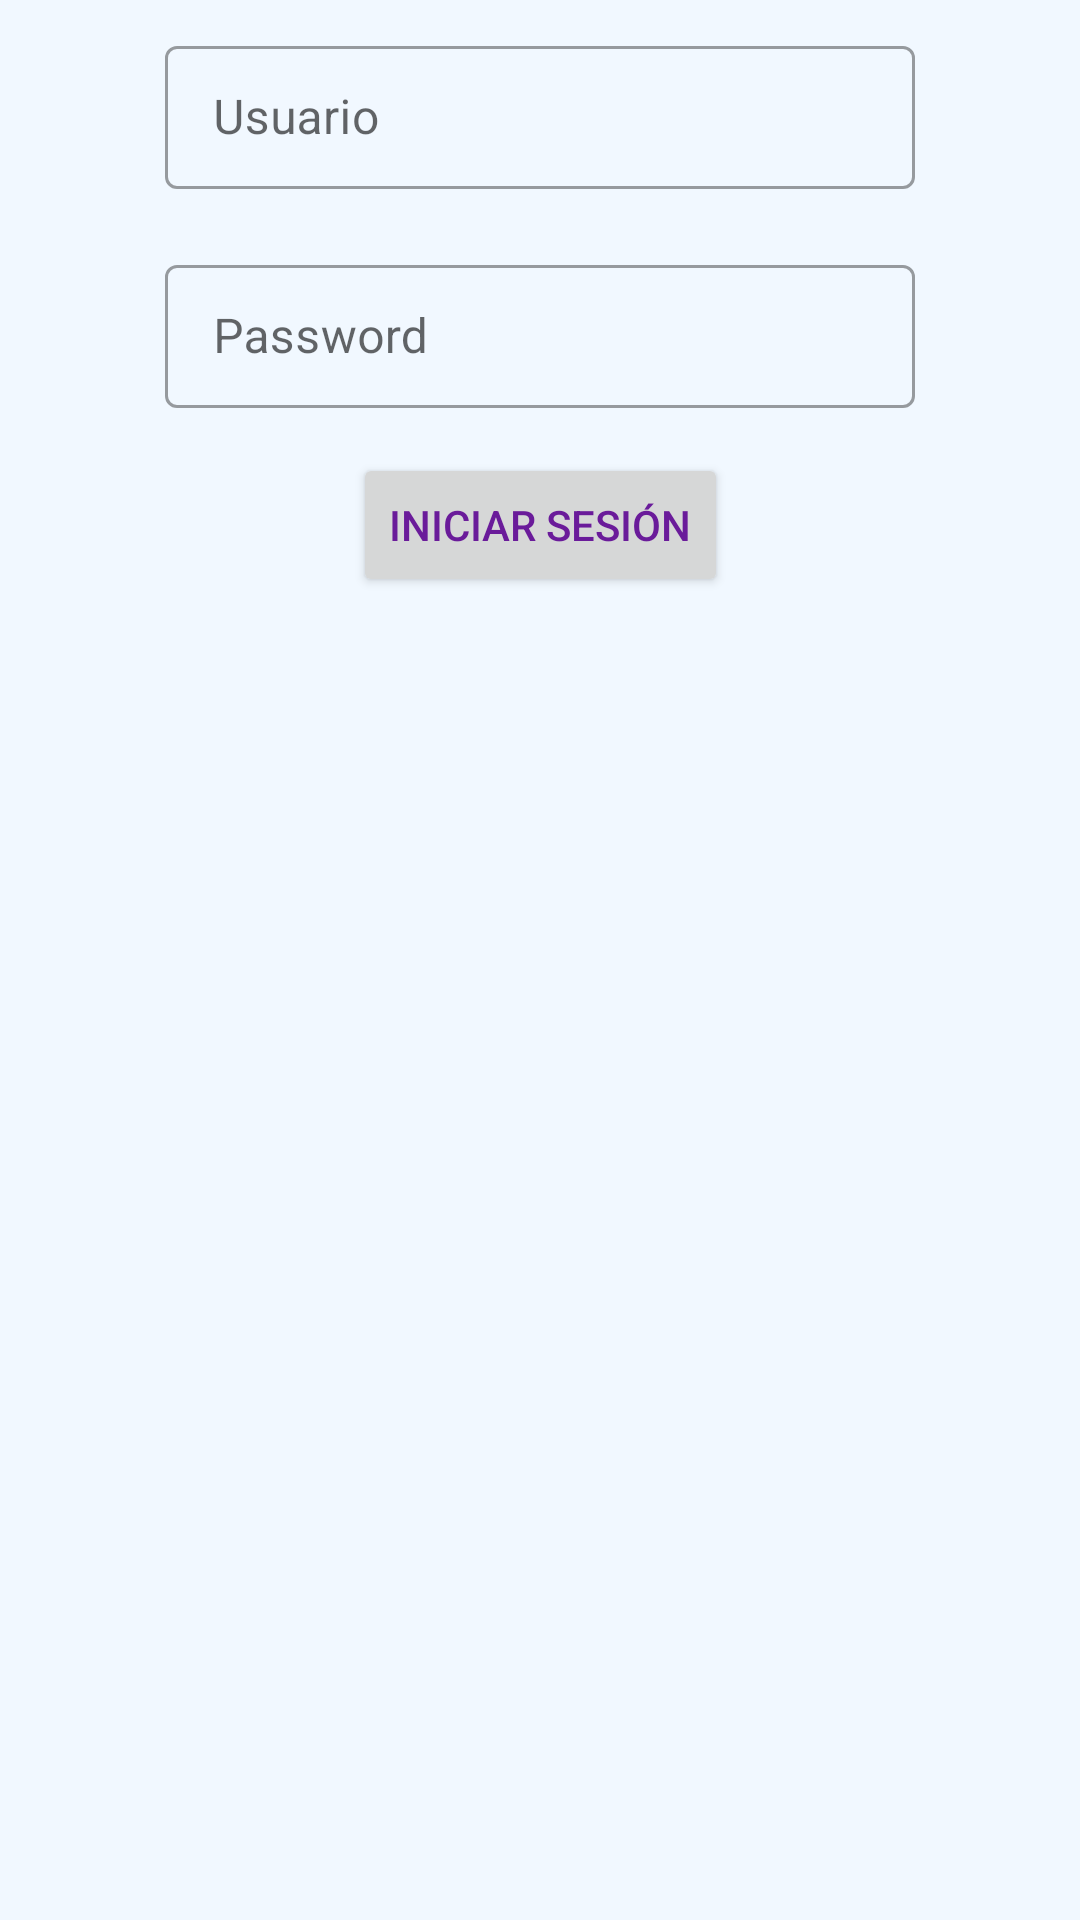

Write the Android layout XML for this screen, with the resource values it uses.
<!-- AndroidManifest.xml: application theme Theme.SistemaDeVista -->
<!-- res/layout/activity_login.xml -->
<?xml version="1.0" encoding="utf-8"?>
<androidx.constraintlayout.widget.ConstraintLayout xmlns:android="http://schemas.android.com/apk/res/android"
    xmlns:app="http://schemas.android.com/apk/res-auto"
    xmlns:tools="http://schemas.android.com/tools"
    android:layout_width="match_parent"
    android:layout_height="match_parent"
    android:background="?attr/background_color"
    tools:context=".ui.login.LoginActivity">

    <ScrollView
        android:layout_width="0dp"
        android:layout_height="match_parent"
        app:layout_constraintBottom_toBottomOf="parent"
        app:layout_constraintEnd_toEndOf="parent"
        app:layout_constraintStart_toStartOf="parent"
        app:layout_constraintTop_toTopOf="parent">

        <androidx.constraintlayout.widget.ConstraintLayout
            android:layout_width="match_parent"
            android:layout_height="wrap_content">

            <com.google.android.material.textfield.TextInputLayout
                android:id="@+id/til_login_name"
                style="@style/Widget.MaterialComponents.TextInputLayout.OutlinedBox.Dense"
                android:layout_width="250dp"
                android:layout_height="wrap_content"
                android:layout_marginTop="10dp"
                android:hint="@string/login_user"
                app:layout_constraintBottom_toTopOf="@id/password"
                app:layout_constraintBottom_toBottomOf="parent"
                app:layout_constraintEnd_toEndOf="parent"
                app:layout_constraintStart_toStartOf="parent"
                app:layout_constraintTop_toTopOf="parent"
                app:layout_constraintVertical_bias="0.1"
                app:layout_constraintVertical_chainStyle="packed">

                <com.google.android.material.textfield.TextInputEditText
                    android:id="@+id/tie_login_name"
                    android:layout_width="match_parent"
                    android:layout_height="wrap_content"
                    android:inputType="text"
                    android:textSize="16sp" />

            </com.google.android.material.textfield.TextInputLayout>

            <com.google.android.material.textfield.TextInputLayout
                android:id="@+id/password"
                style="@style/Widget.MaterialComponents.TextInputLayout.OutlinedBox.Dense"
                android:layout_width="250dp"
                android:layout_height="wrap_content"
                android:layout_marginTop="20dp"
                android:hint="@string/login_password"
                app:layout_constraintBottom_toTopOf="@id/btn_login"
                app:layout_constraintEnd_toEndOf="parent"
                app:layout_constraintStart_toStartOf="parent"
                app:layout_constraintTop_toBottomOf="@id/til_login_name"
                app:layout_constraintVertical_bias="0.1"
                app:layout_constraintVertical_chainStyle="packed">

                <com.google.android.material.textfield.TextInputEditText
                    android:id="@+id/passwordEdit"
                    android:layout_width="match_parent"
                    android:layout_height="wrap_content"
                    android:inputType="textPassword"
                    android:textSize="16sp" />

            </com.google.android.material.textfield.TextInputLayout>

            <Button
                android:id="@+id/btn_login"
                android:layout_width="wrap_content"
                android:layout_height="wrap_content"
                android:layout_marginTop="15dp"
                android:text="@string/login_txt"
                android:textColor="#6A1B9A"
                app:layout_constraintBottom_toBottomOf="parent"
                app:layout_constraintEnd_toEndOf="parent"
                app:layout_constraintStart_toStartOf="parent"
                app:layout_constraintTop_toBottomOf="@id/password" />
















        </androidx.constraintlayout.widget.ConstraintLayout>


    </ScrollView>


</androidx.constraintlayout.widget.ConstraintLayout>
<!-- resources referenced by this layout -->
<resources>
  <string name="login_password">Password</string>
  <string name="login_txt">Iniciar sesión</string>
  <string name="login_user">Usuario</string>
  <string name="registrarse">Registrarse</string>
  <style name="Theme.SistemaDeVista" parent="Theme.MaterialComponents.DayNight.NoActionBar">
          
          <item name="colorPrimary">@color/purple_500</item>
          <item name="colorPrimaryVariant">@color/purple_700</item>
          <item name="colorOnPrimary">@color/white</item>
          
          <item name="colorSecondary">@color/teal_200</item>
          <item name="colorSecondaryVariant">@color/teal_700</item>
          <item name="colorOnSecondary">@color/black</item>
          
          <item name="android:statusBarColor">?attr/colorPrimaryVariant</item>
          <item name="android:textColorPrimary">@color/black</item>
  
          <item name="background_color">@color/background_day_theme</item>
  
          <item name="toolbar_color">@color/purple_500</item>
  
          <item name="menu_color">@color/menu_day_theme</item>
  
          <item name="hint_mode_color">@color/hint_day_theme</item>
      </style>
  <color name="purple_500">#C5CAE9</color>
  <color name="purple_700">#FF3700B3</color>
  <color name="white">#FFFFFFFF</color>
  <color name="teal_200">#FF03DAC5</color>
  <color name="teal_700">#FF018786</color>
  <color name="black">#FF000000</color>
  <color name="background_day_theme">#F1F8FF</color>
  <color name="menu_day_theme">#F6F6F6</color>
  <color name="hint_day_theme">#575757</color>
</resources>
